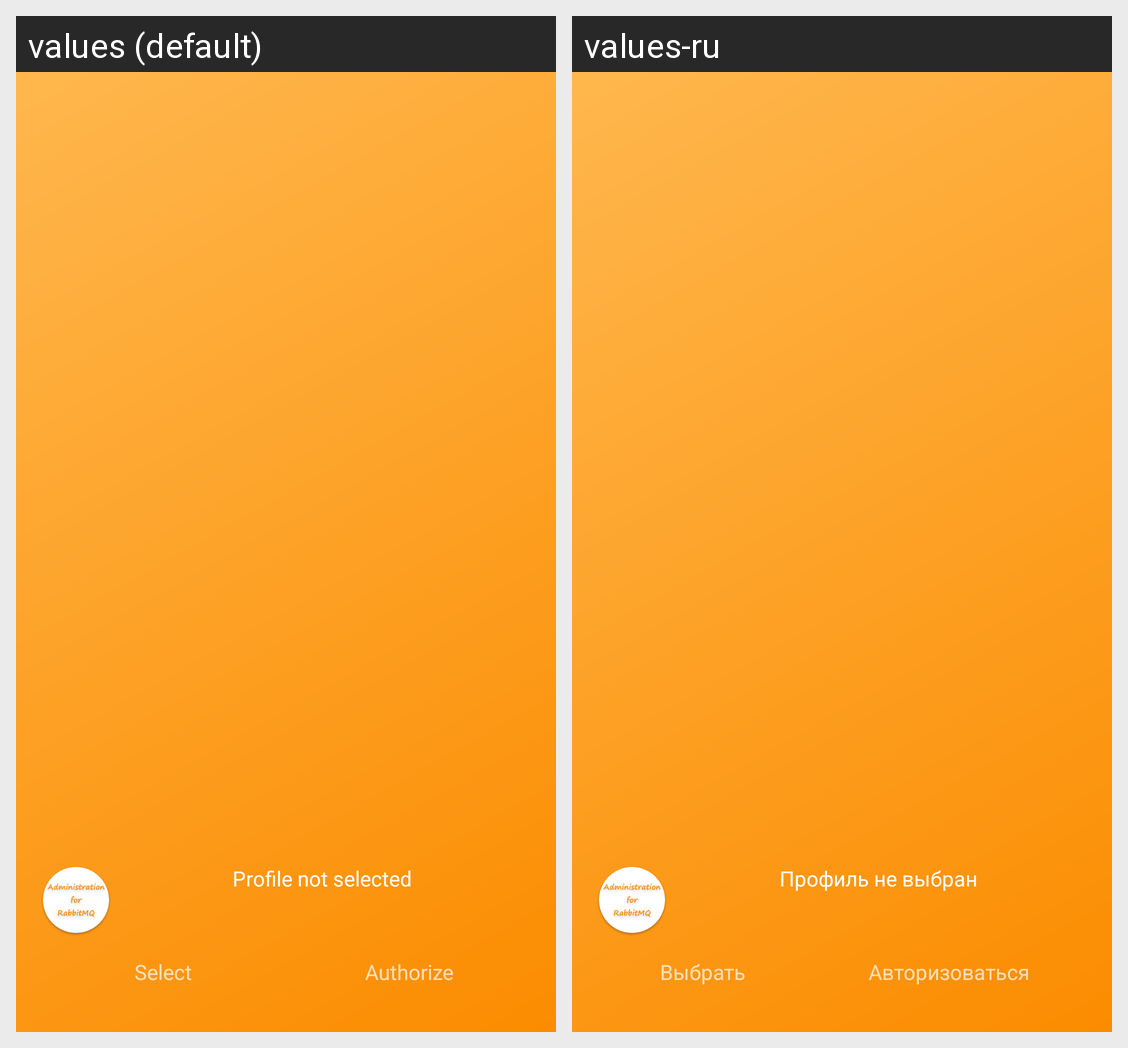

The same Android screen rendered under two of its app's locales, left to right. List the strings drawn on it with the default value and each locale's translation.
Android screen res/layout/nav_header_main.xml rendered under 2 locales, left to right: values (default), values-ru. Device: Nexus 5 (rendered at 1080×1920; each locale shown at half size, 540×960, under a caption strip naming it); theme AppTheme.
Strings drawn on this screen, with the default value and each locale's value (text and hints the layout hard-codes, and strings that could not be matched under every locale, appear in the picture but are not listed):

profile_not_selected
  values: Profile not selected
  values-ru: Профиль не выбран

select
  values: Select
  values-ru: Выбрать

authorize
  values: Authorize
  values-ru: Авторизоваться
